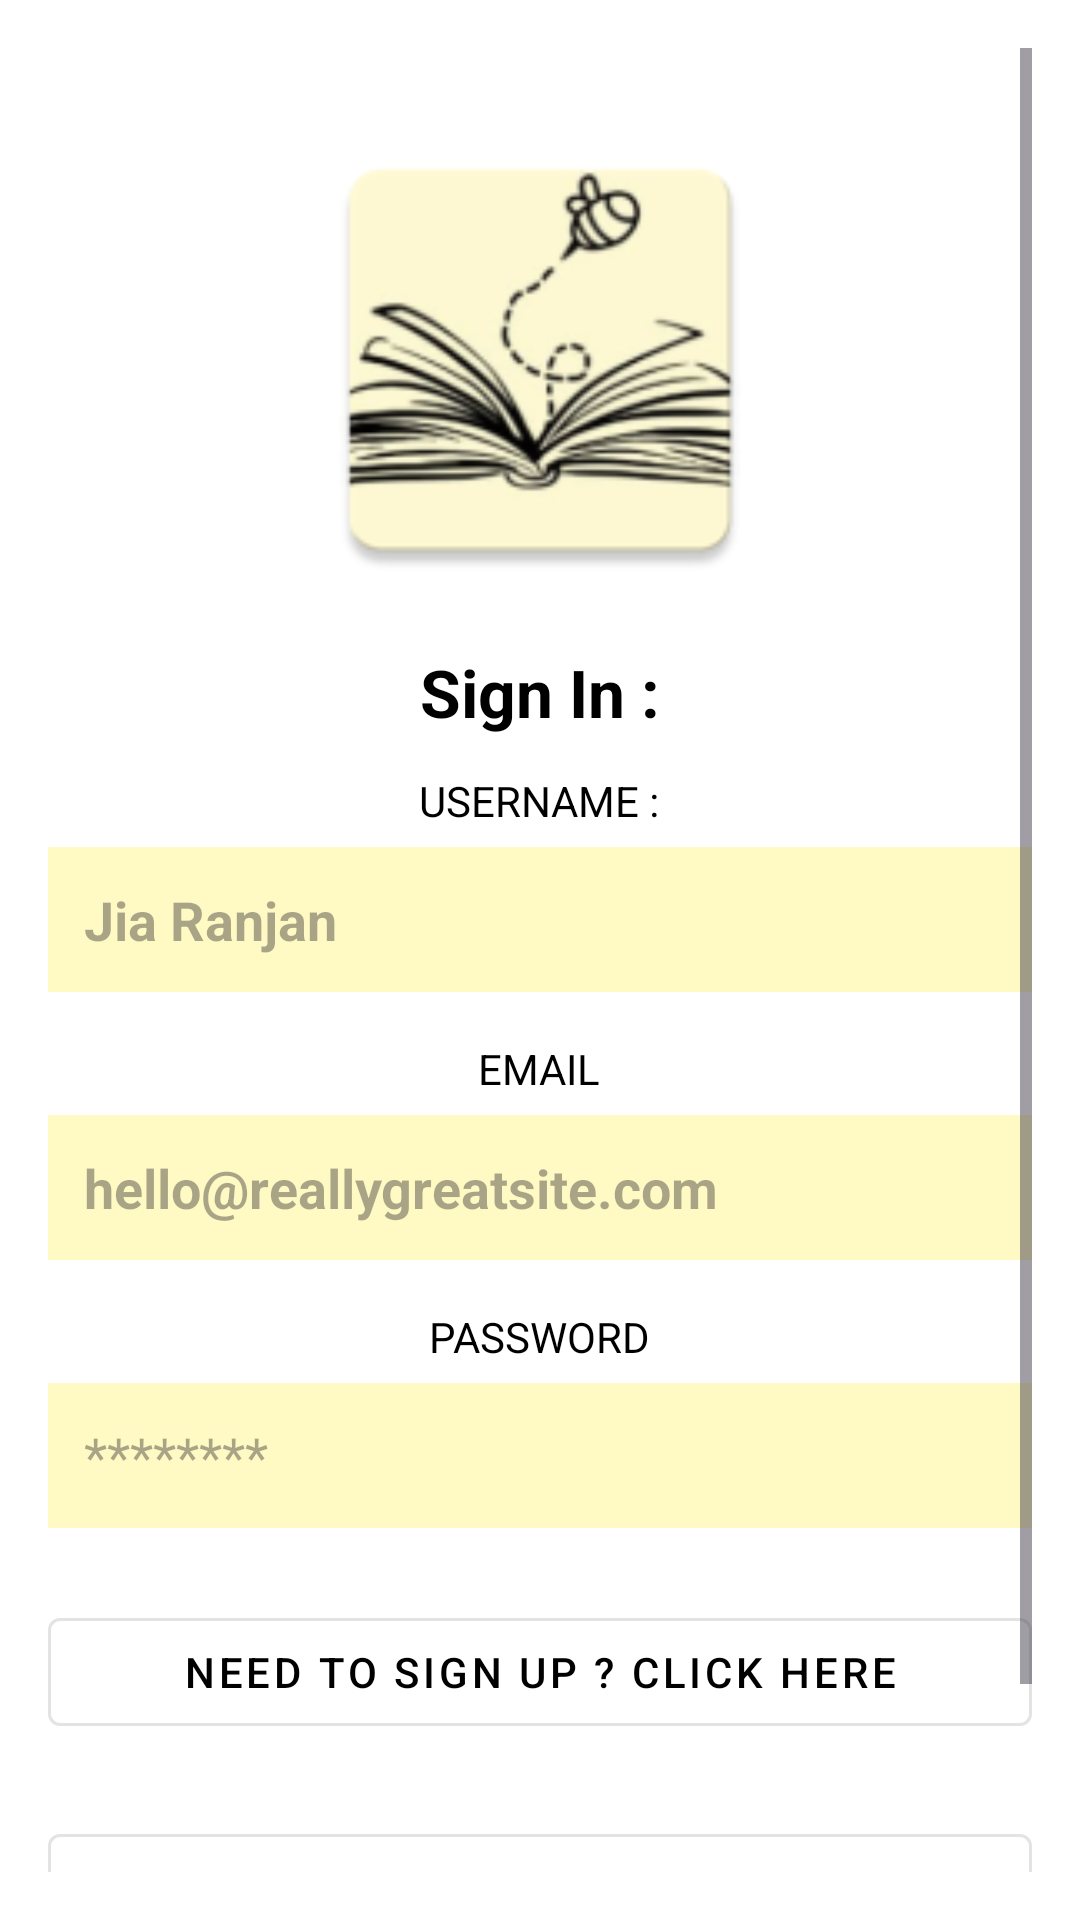

Reconstruct the res/layout file that produces this screen, plus the resources it refers to.
<!-- AndroidManifest.xml: application theme Theme.PROG7312Part2ui -->
<!-- res/layout/activity_sign_up.xml -->
<?xml version="1.0" encoding="utf-8"?>
<ScrollView xmlns:android="http://schemas.android.com/apk/res/android"
    xmlns:app="http://schemas.android.com/apk/res-auto"
    android:layout_width="match_parent"
    android:layout_height="match_parent"
    android:background="@color/white"
    android:padding="16dp">

    
    
    <LinearLayout
        android:layout_width="match_parent"
        android:layout_height="wrap_content"
        android:orientation="vertical"
        android:gravity="center_horizontal">

        
        
        <ImageView
            android:id="@+id/logo"
            android:layout_width="160dp"
            android:layout_height="160dp"
            android:layout_marginTop="24dp"
            android:src="@mipmap/ic_logobuzzing"
            android:contentDescription="@string/app_name" />

        
        
        <TextView
            android:id="@+id/tvSignUpTitle"
            android:layout_width="wrap_content"
            android:layout_height="wrap_content"
            android:text="Sign In :"
            android:textSize="22sp"
            android:textStyle="bold"
            android:layout_marginTop="16dp"
            android:textColor="@android:color/black" />

        
        
        <TextView
            android:id="@+id/tvUsernameLabel"
            android:layout_width="wrap_content"
            android:layout_height="wrap_content"
            android:text="USERNAME :"
            android:layout_marginTop="12dp"
            android:textSize="14sp"
            android:textColor="@android:color/black" />

        
        <EditText
            android:id="@+id/etUsername"
            android:layout_width="match_parent"
            android:layout_height="wrap_content"
            android:background="#FFF9C4"
            android:hint="Jia Ranjan"
            android:padding="12dp"
            android:textColor="@android:color/black"
            android:textStyle="bold"
            android:layout_marginTop="6dp"/>

        
        
        <TextView
            android:id="@+id/tvEmailLabel"
            android:layout_width="wrap_content"
            android:layout_height="wrap_content"
            android:text="EMAIL"
            android:layout_marginTop="16dp"
            android:textSize="14sp"
            android:textColor="@android:color/black" />

        
        <EditText
            android:id="@+id/etEmail"
            android:layout_width="match_parent"
            android:layout_height="wrap_content"
            android:background="#FFF9C4"
            android:hint="hello@reallygreatsite.com"
            android:padding="12dp"
            android:inputType="textEmailAddress"
            android:textColor="@android:color/black"
            android:textStyle="bold"
            android:layout_marginTop="6dp"/>

        
        
        <TextView
            android:id="@+id/tvPasswordLabel"
            android:layout_width="wrap_content"
            android:layout_height="wrap_content"
            android:text="PASSWORD"
            android:layout_marginTop="16dp"
            android:textSize="14sp"
            android:textColor="@android:color/black" />

        
        <EditText
            android:id="@+id/etPassword"
            android:layout_width="match_parent"
            android:layout_height="wrap_content"
            android:background="#FFF9C4"
            android:hint="********"
            android:padding="12dp"
            android:inputType="textPassword"
            android:textColor="@android:color/black"
            android:layout_marginTop="6dp"/>

        
        
        
        <com.google.android.material.button.MaterialButton
            android:id="@+id/btnNeedToSignUp"
            android:layout_width="match_parent"
            android:layout_height="wrap_content"
            android:text="Need to sign up ? click here"
            android:textColor="@android:color/black"
            android:icon="@drawable/ic_google"
            android:iconGravity="textStart"
            android:layout_marginTop="24dp"
            style="@style/Widget.MaterialComponents.Button.OutlinedButton" />

        
        
        <com.google.android.material.button.MaterialButton
            android:id="@+id/btnGoogleSignUp"
            android:layout_width="match_parent"
            android:layout_height="wrap_content"
            android:text="Sign up with Google"
            android:textColor="@android:color/black"
            android:icon="@drawable/ic_google"
            android:iconGravity="textStart"
            android:layout_marginTop="24dp"
            style="@style/Widget.MaterialComponents.Button.OutlinedButton" />

        
        
        <com.google.android.material.button.MaterialButton
            android:id="@+id/btnGithubSignUp"
            android:layout_width="match_parent"
            android:layout_height="wrap_content"
            android:text="Sign up with Github"
            android:textColor="@android:color/black"
            android:icon="@drawable/ic_github"
            android:iconGravity="textStart"
            android:layout_marginTop="12dp"
            style="@style/Widget.MaterialComponents.Button.OutlinedButton" />

    </LinearLayout>
</ScrollView>
<!-- resources referenced by this layout -->
<resources>
  <!-- mipmap ic_logobuzzing: webp bitmap (mipmap-hdpi, 3860 bytes) -->
  <string name="app_name">PROG7312Part2ui</string>
  <style name="Theme.PROG7312Part2ui" parent="Base.Theme.PROG7312Part2ui" />
  <style name="Base.Theme.PROG7312Part2ui" parent="Theme.Material3.DayNight.NoActionBar">
          
          
      </style>
  <!-- not gathered from this repository: default colours our renderer supplied (Android Studio template values) -->
  <color name="white">#FFFFFFFF</color>
</resources>
